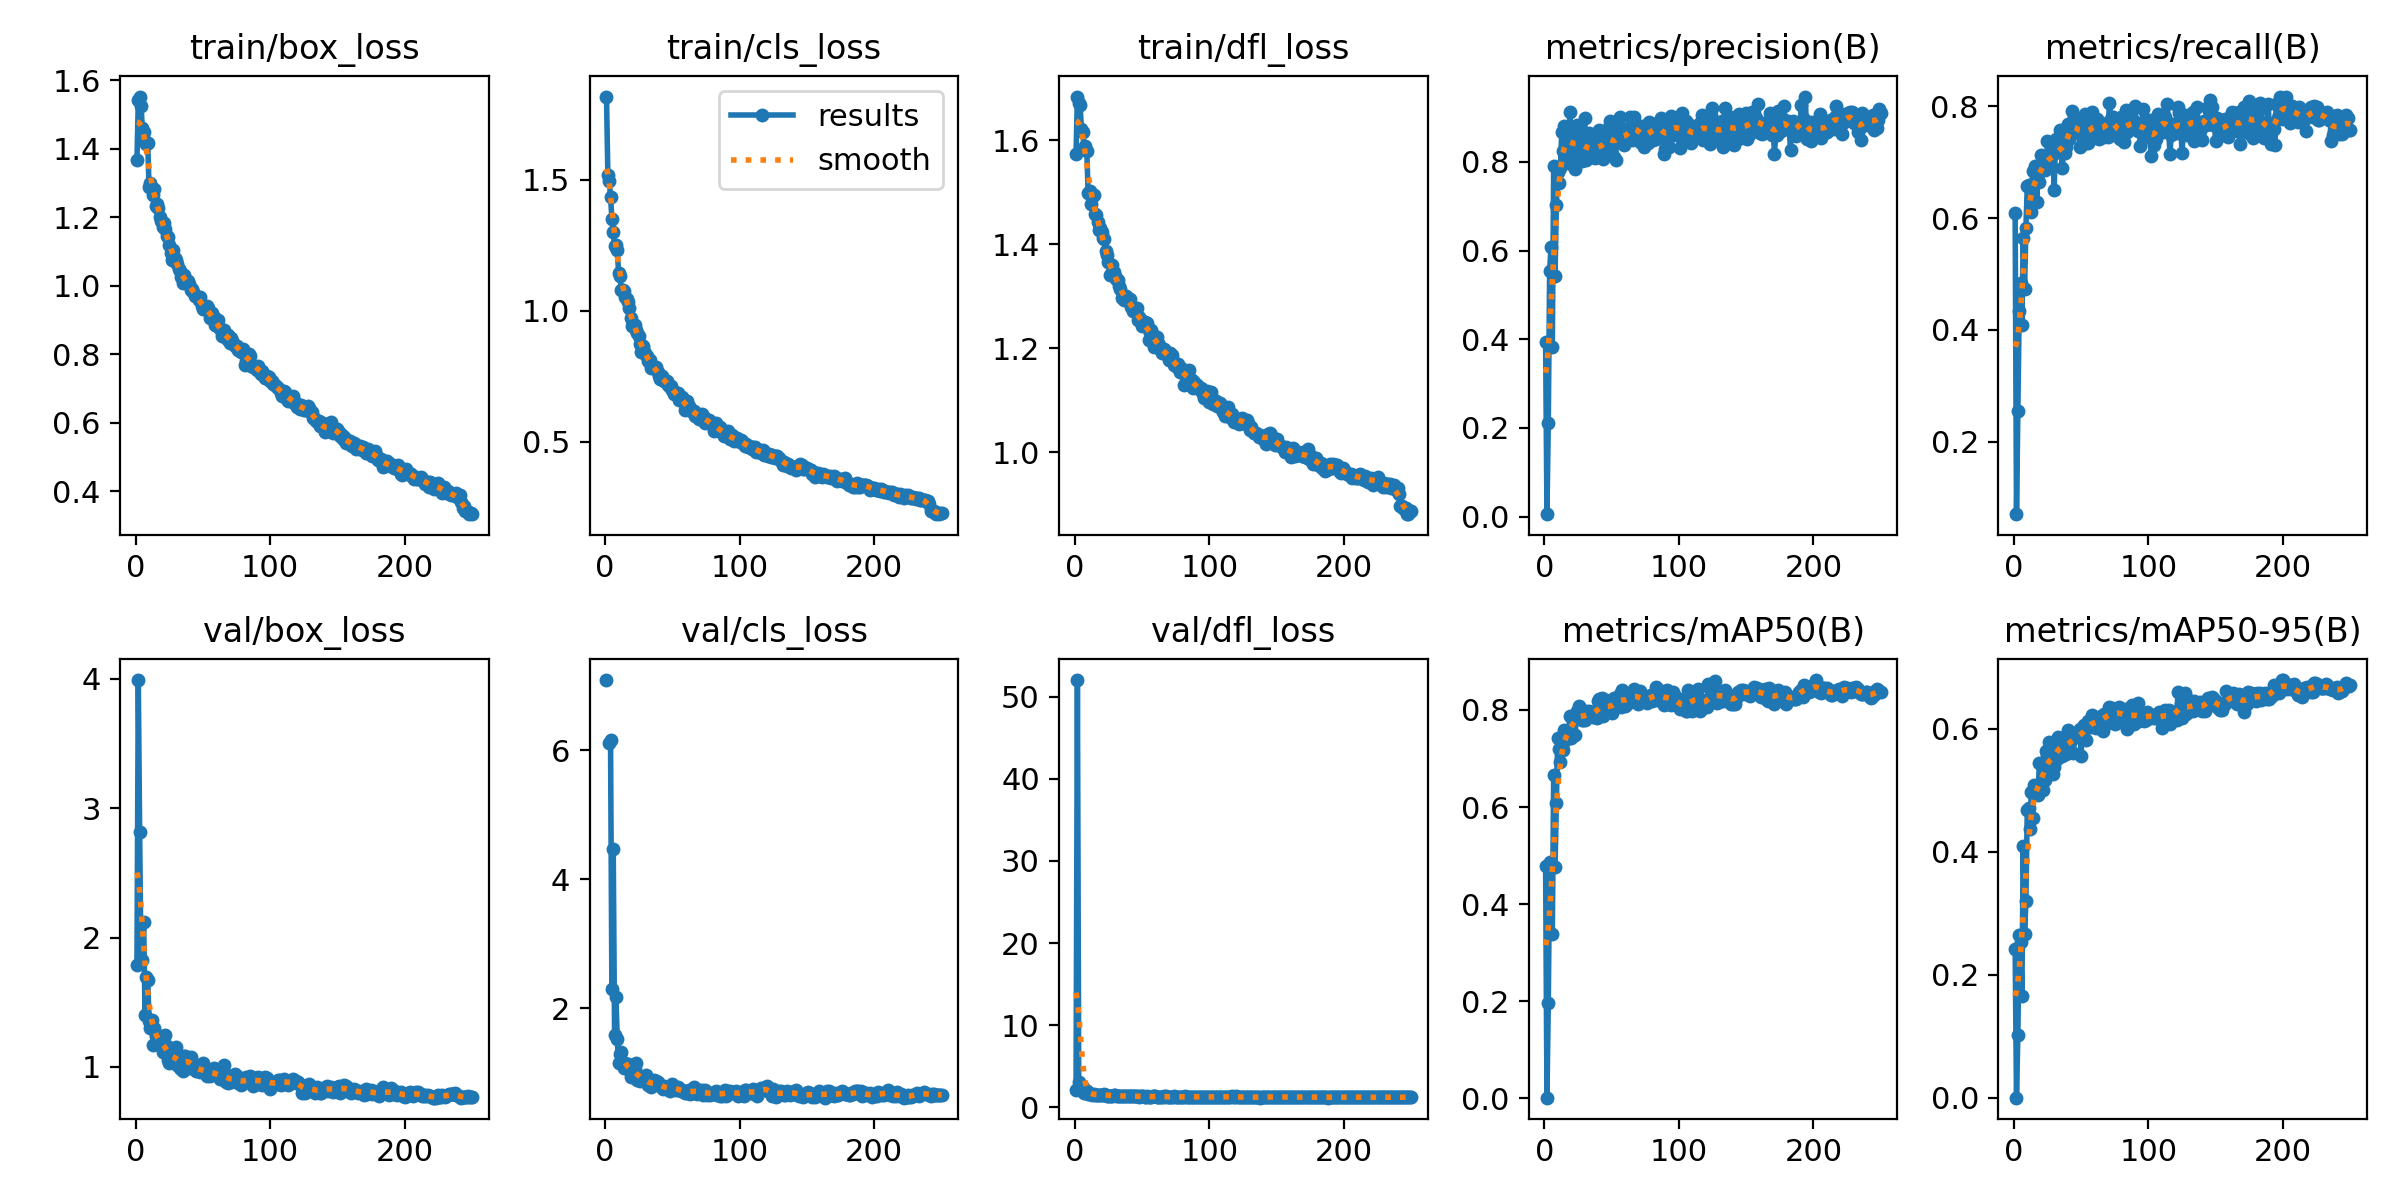

Data behind this chart, as committed beside it:
epoch, train/box_loss, train/cls_loss, train/dfl_loss, metrics/precision(B), metrics/recall(B), metrics/mAP50(B), metrics/mAP50-95(B), val/box_loss, val/cls_loss, val/dfl_loss, lr/pg0, lr/pg1, lr/pg2
1, 1.366, 1.819, 1.575, 0.3938, 0.6087, 0.4794, 0.2427, 1.784, 7.087, 2.104, 0.0005436, 0.0005436, 0.0005436
2, 1.542, 1.521, 1.684, 0.00543, 0.07072, 0.00155, 0.00038, 3.991, inf, 52.05, 0.001095, 0.001095, 0.001095
3, 1.552, 1.495, 1.671, 0.2115, 0.2552, 0.1957, 0.1016, 2.817, 6.104, 3.11, 0.001642, 0.001642, 0.001642
4, 1.526, 1.436, 1.668, 0.5539, 0.4342, 0.4862, 0.2648, 1.815, 6.165, 2.309, 0.001647, 0.001647, 0.001647
5, 1.461, 1.351, 1.622, 0.6074, 0.4846, 0.4813, 0.2543, 1.828, 2.293, 2.33, 0.001641, 0.001641, 0.001641
6, 1.447, 1.301, 1.615, 0.3822, 0.4097, 0.3386, 0.166, 2.123, 4.472, 2.43, 0.001634, 0.001634, 0.001634
7, 1.421, 1.249, 1.585, 0.7912, 0.5652, 0.6652, 0.4102, 1.404, 1.59, 1.767, 0.001627, 0.001627, 0.001627
8, 1.415, 1.253, 1.59, 0.5433, 0.4739, 0.4758, 0.2669, 1.698, 2.175, 1.93, 0.001621, 0.001621, 0.001621
9, 1.417, 1.231, 1.579, 0.7036, 0.583, 0.6091, 0.3197, 1.671, 1.515, 1.939, 0.001614, 0.001614, 0.001614
10, 1.288, 1.145, 1.498, 0.7781, 0.6571, 0.742, 0.4689, 1.357, 1.152, 1.601, 0.001608, 0.001608, 0.001608
11, 1.3, 1.133, 1.502, 0.7529, 0.6592, 0.7188, 0.4715, 1.297, 1.29, 1.622, 0.001601, 0.001601, 0.001601
12, 1.285, 1.079, 1.477, 0.7871, 0.6594, 0.6931, 0.4375, 1.361, 1.322, 1.628, 0.001594, 0.001594, 0.001594
13, 1.265, 1.079, 1.491, 0.867, 0.6106, 0.7239, 0.498, 1.169, 1.171, 1.51, 0.001588, 0.001588, 0.001588
14, 1.282, 1.077, 1.494, 0.8245, 0.6839, 0.7182, 0.4554, 1.297, 1.073, 1.588, 0.001581, 0.001581, 0.001581
15, 1.232, 1.051, 1.458, 0.88, 0.6606, 0.7594, 0.5095, 1.239, 1.098, 1.519, 0.001575, 0.001575, 0.001575
16, 1.238, 1.046, 1.457, 0.8353, 0.6929, 0.7511, 0.4988, 1.223, 1.134, 1.537, 0.001568, 0.001568, 0.001568
17, 1.227, 1.032, 1.443, 0.8753, 0.628, 0.7407, 0.5026, 1.194, 1.136, 1.503, 0.001561, 0.001561, 0.001561
18, 1.2, 1.009, 1.428, 0.8113, 0.6795, 0.7503, 0.4932, 1.242, 1.033, 1.529, 0.001555, 0.001555, 0.001555
19, 1.19, 0.9742, 1.432, 0.9126, 0.6642, 0.788, 0.5447, 1.179, 0.9342, 1.498, 0.001548, 0.001548, 0.001548
20, 1.172, 0.9417, 1.423, 0.7963, 0.712, 0.742, 0.5091, 1.119, 1.087, 1.431, 0.001542, 0.001542, 0.001542
21, 1.183, 0.9481, 1.413, 0.8596, 0.7002, 0.7799, 0.5136, 1.187, 1.003, 1.487, 0.001535, 0.001535, 0.001535
22, 1.167, 0.9469, 1.409, 0.8352, 0.6898, 0.7822, 0.5014, 1.248, 1.048, 1.561, 0.001528, 0.001528, 0.001528
23, 1.146, 0.9282, 1.387, 0.783, 0.6853, 0.7493, 0.5169, 1.163, 1.152, 1.512, 0.001522, 0.001522, 0.001522
24, 1.143, 0.9146, 1.38, 0.8835, 0.6879, 0.7978, 0.5642, 1.05, 0.8821, 1.376, 0.001515, 0.001515, 0.001515
25, 1.118, 0.9029, 1.365, 0.8442, 0.7376, 0.7947, 0.5571, 1.033, 0.8886, 1.343, 0.001509, 0.001509, 0.001509
26, 1.094, 0.8723, 1.341, 0.8765, 0.6906, 0.8079, 0.5789, 1.055, 0.8656, 1.405, 0.001502, 0.001502, 0.001502
27, 1.076, 0.8416, 1.344, 0.8398, 0.716, 0.7844, 0.5481, 1.042, 0.9123, 1.389, 0.001495, 0.001495, 0.001495
28, 1.104, 0.8672, 1.359, 0.8021, 0.7186, 0.7801, 0.546, 1.063, 0.8923, 1.396, 0.001489, 0.001489, 0.001489
29, 1.08, 0.8464, 1.347, 0.8155, 0.7146, 0.7785, 0.5259, 1.148, 0.9388, 1.492, 0.001482, 0.001482, 0.001482
30, 1.074, 0.8306, 1.34, 0.8994, 0.6511, 0.7787, 0.5376, 1.156, 0.956, 1.437, 0.001476, 0.001476, 0.001476
31, 1.063, 0.8278, 1.334, 0.8036, 0.7417, 0.7973, 0.5723, 1.012, 0.8845, 1.345, 0.001469, 0.001469, 0.001469
32, 1.047, 0.8074, 1.332, 0.8092, 0.7204, 0.7896, 0.5511, 1.059, 0.8058, 1.415, 0.001462, 0.001462, 0.001462
33, 1.042, 0.8119, 1.321, 0.8659, 0.7181, 0.7983, 0.5872, 0.9912, 0.8113, 1.34, 0.001456, 0.001456, 0.001456
34, 1.025, 0.7812, 1.315, 0.813, 0.7569, 0.79, 0.5832, 0.9822, 0.7781, 1.316, 0.001449, 0.001449, 0.001449
35, 1.009, 0.7909, 1.296, 0.8187, 0.7282, 0.7955, 0.5854, 0.9654, 0.802, 1.3, 0.001443, 0.001443, 0.001443
36, 1.032, 0.7864, 1.299, 0.8493, 0.6888, 0.7858, 0.5556, 1.087, 0.8794, 1.408, 0.001436, 0.001436, 0.001436
37, 1.014, 0.7806, 1.294, 0.8403, 0.7278, 0.7915, 0.5626, 1.086, 0.8321, 1.374, 0.001429, 0.001429, 0.001429
38, 1.014, 0.7844, 1.3, 0.8086, 0.7165, 0.786, 0.5664, 1.061, 0.8688, 1.314, 0.001423, 0.001423, 0.001423
39, 1.012, 0.7676, 1.296, 0.827, 0.7278, 0.7837, 0.5585, 1.063, 0.8567, 1.351, 0.001416, 0.001416, 0.001416
40, 1.004, 0.7508, 1.292, 0.8304, 0.7675, 0.8181, 0.5985, 0.9934, 0.8116, 1.303, 0.001409, 0.001409, 0.001409
41, 0.9864, 0.7389, 1.295, 0.8728, 0.7407, 0.823, 0.5707, 1.073, 0.7915, 1.359, 0.001403, 0.001403, 0.001403
42, 0.9911, 0.7516, 1.28, 0.8236, 0.7503, 0.7984, 0.5787, 1.038, 0.7991, 1.327, 0.001396, 0.001396, 0.001396
43, 0.9815, 0.7352, 1.272, 0.8402, 0.7907, 0.8242, 0.5922, 0.9937, 0.74, 1.342, 0.00139, 0.00139, 0.00139
44, 0.9688, 0.7325, 1.274, 0.8066, 0.7676, 0.7878, 0.5601, 0.9839, 0.7921, 1.312, 0.001383, 0.001383, 0.001383
45, 0.9687, 0.7289, 1.274, 0.8198, 0.7803, 0.801, 0.5891, 0.9653, 0.7754, 1.325, 0.001376, 0.001376, 0.001376
46, 0.9671, 0.7307, 1.278, 0.8564, 0.7631, 0.8201, 0.5888, 0.977, 0.7378, 1.306, 0.00137, 0.00137, 0.00137
47, 0.9575, 0.7164, 1.253, 0.8689, 0.754, 0.8055, 0.5873, 0.9961, 0.7624, 1.352, 0.001363, 0.001363, 0.001363
48, 0.9666, 0.7098, 1.26, 0.8791, 0.7602, 0.8097, 0.5957, 0.9632, 0.7217, 1.252, 0.001357, 0.001357, 0.001357
49, 0.9413, 0.7145, 1.255, 0.8934, 0.7277, 0.806, 0.5998, 0.9675, 0.7515, 1.325, 0.00135, 0.00135, 0.00135
50, 0.9318, 0.696, 1.242, 0.8165, 0.7504, 0.7928, 0.5562, 1.034, 0.8238, 1.354, 0.001344, 0.001344, 0.001344
51, 0.9323, 0.6821, 1.245, 0.853, 0.7584, 0.8073, 0.6023, 0.9631, 0.7757, 1.313, 0.001337, 0.001337, 0.001337
52, 0.9328, 0.6898, 1.25, 0.8118, 0.7779, 0.8252, 0.606, 0.9698, 0.738, 1.284, 0.00133, 0.00133, 0.00133
53, 0.9398, 0.686, 1.247, 0.8053, 0.7865, 0.8083, 0.6028, 0.9286, 0.7305, 1.281, 0.001324, 0.001324, 0.001324
54, 0.9352, 0.6879, 1.248, 0.8628, 0.7346, 0.8107, 0.5813, 0.9747, 0.7825, 1.297, 0.001317, 0.001317, 0.001317
55, 0.9059, 0.66, 1.216, 0.885, 0.7345, 0.8178, 0.6121, 0.9281, 0.7323, 1.256, 0.001311, 0.001311, 0.001311
56, 0.9181, 0.6643, 1.23, 0.9016, 0.7426, 0.8327, 0.6038, 0.958, 0.7092, 1.276, 0.001304, 0.001304, 0.001304
57, 0.9197, 0.6717, 1.235, 0.848, 0.7421, 0.8057, 0.6037, 0.9571, 0.729, 1.289, 0.001297, 0.001297, 0.001297
58, 0.9081, 0.6604, 1.226, 0.8542, 0.7905, 0.8404, 0.622, 0.9917, 0.718, 1.306, 0.001291, 0.001291, 0.001291
59, 0.8836, 0.6215, 1.203, 0.8385, 0.7757, 0.8276, 0.6131, 0.9499, 0.6839, 1.305, 0.001284, 0.001284, 0.001284
60, 0.8837, 0.6303, 1.214, 0.851, 0.761, 0.8078, 0.6101, 0.9399, 0.7004, 1.302, 0.001277, 0.001277, 0.001277
... 190 more rows
